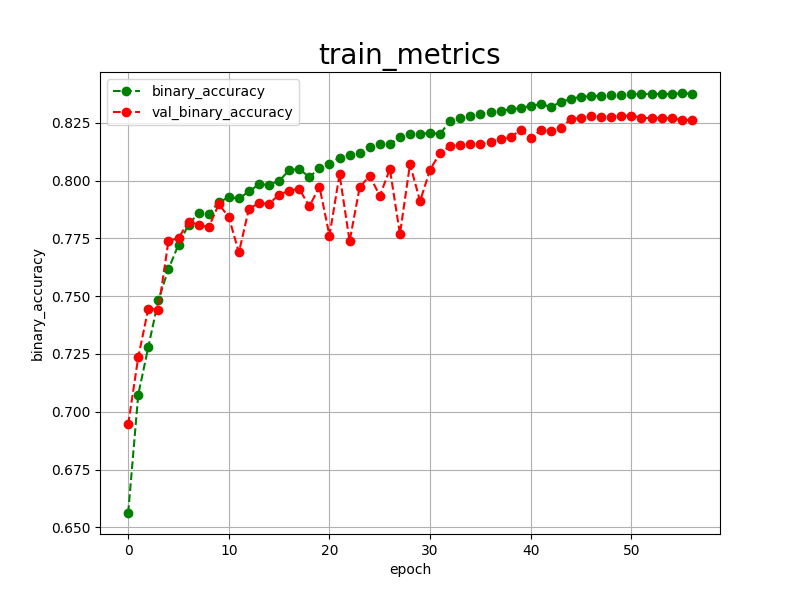

The data file committed next to this chart (first rows):
epoch, binary_accuracy, val_binary_accuracy, 
0, 0.6562, 0.6945
1, 0.7074, 0.7236
2, 0.7280, 0.7446
3, 0.7483, 0.7442
4, 0.7617, 0.7739
5, 0.7723, 0.7751
6, 0.7810, 0.7823
7, 0.7861, 0.7809
8, 0.7856, 0.7798
9, 0.7906, 0.7898
10, 0.7928, 0.7842
11, 0.7923, 0.7689
12, 0.7953, 0.7879
13, 0.7984, 0.7902
14, 0.7982, 0.7900
15, 0.7999, 0.7939
16, 0.8045, 0.7957
17, 0.8051, 0.7964
18, 0.8014, 0.7888
19, 0.8056, 0.7974
20, 0.8074, 0.7762
21, 0.8099, 0.8027
22, 0.8109, 0.7738
23, 0.8121, 0.7971
24, 0.8145, 0.8021
25, 0.8159, 0.7934
26, 0.8159, 0.8050
27, 0.8188, 0.7769
28, 0.8201, 0.8071
29, 0.8203, 0.7911
30, 0.8205, 0.8048
31, 0.8203, 0.8120
32, 0.8258, 0.8150
33, 0.8271, 0.8154
34, 0.8281, 0.8157
35, 0.8289, 0.8157
36, 0.8296, 0.8169
37, 0.8302, 0.8178
38, 0.8309, 0.8189
39, 0.8313, 0.8218
40, 0.8324, 0.8184
41, 0.8331, 0.8219
42, 0.8319, 0.8215
43, 0.8340, 0.8229
44, 0.8354, 0.8267
45, 0.8363, 0.8271
46, 0.8365, 0.8278
47, 0.8368, 0.8275
48, 0.8369, 0.8277
49, 0.8372, 0.8279
50, 0.8374, 0.8281
51, 0.8375, 0.8272
52, 0.8374, 0.8270
53, 0.8375, 0.8271
54, 0.8374, 0.8269
55, 0.8379, 0.8263
56, 0.8375, 0.8262
